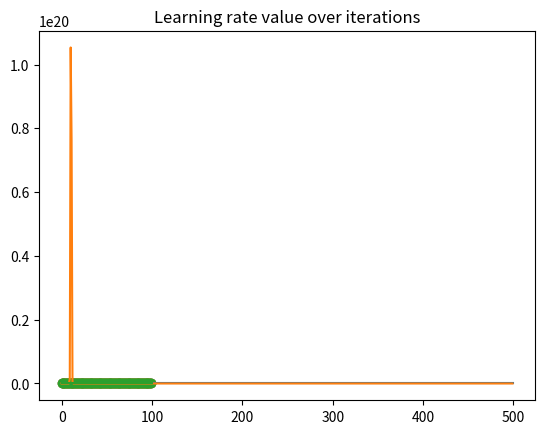

Source code (Python):
# -*- coding: utf-8 -*-
"""
Created on Mon Oct 23 15:37:00 2017

[redacted]

Basic linear regression in 2 dimensions, with a randomly generated dataset.
We compare how GD and adaptive-LR GD perform on this dataset. 
"""

import numpy as np
import random
import matplotlib.pyplot as plt

#parameters
x_len = 100
num_of_steps = 5000 #number of iterations for both algorithms 
learning_rate = 0.00001 #learning rate in the normal GD
epsilon = 0.000001 #finite differences step
beta = 0.9

#linear regression parameters to learn
a = random.randint(-100,100)
print('a: {}'.format(a))
b = random.randint(-10,10)
print('b: {}'.format(b))

#linear function to learn
def linear_f(x):
    return a*x+b

#generate data
X_true = np.array(range(x_len))
bias = np.ones(x_len)
X = np.transpose(np.array([bias,X_true]))
Y_true = []
for i in range(x_len):
    Y_true.append(linear_f(i)+random.randint(-500,500))
Y_true = np.array(Y_true)
Y = np.expand_dims(Y_true, axis=1)

#cost_function
def L2(ytrue,w):
    ypred = np.matmul(X,w)
    return np.sum((ytrue-ypred)*(ytrue-ypred))/2*len(ytrue)

#gradient via finite differences
def grad(f,w):
    return (f(w+epsilon)-f(w-epsilon))/(2*epsilon)

#normal full gradient descent
w = np.array([0,0])
w = np.expand_dims(w,axis=1)
#print(w)
normal_costs = []
for i in range(num_of_steps):
    cost = L2(Y,w)
    normal_costs.append(cost)
    y_hat = np.matmul(X,w)
    #if (i%50 == 0): 
        #print("Cost:", cost)
    gradient = -((Y - y_hat).T.dot(X).reshape(-1,1))/Y.shape[0]
    #print(gradient)
    #print(w)
    w = w - learning_rate*gradient    
print('learned coefficients in normal GD: {},{}'.format(w[1],w[0]))

normal_w = w

#learning the learning rate with finite differences
w = np.array([0,0])
w = np.expand_dims(w,axis=1)
lr = 0.0000001
saved_lr = [lr]
new_costs = []
for i in range(num_of_steps):
    cost = L2(Y, w)
    new_costs.append(cost)
    y_hat = np.matmul(X,w)
    #if (i%50 == 0): print("Cost:", cost)
    gradient = -((Y - y_hat).T.dot(X).reshape(-1,1))/Y.shape[0]
    #print(gradient)
    #print(w)
    old_w = w
    w = w - lr*gradient
    lr = lr - 2*epsilon*beta*(L2(Y,old_w-(lr+epsilon)*gradient) - L2(Y,old_w-(lr-epsilon)*gradient) + epsilon)/(epsilon+L2(Y,old_w-(lr+2*epsilon)*gradient)+L2(Y,old_w-(lr-2*epsilon)*gradient)-2*L2(Y,old_w-lr*gradient))    
    if (i%50 == 0): 
        #print("Learned LR:", lr)
        saved_lr.append(lr)
print('learned coefficients in adaptive-LR GD: {},{}'.format(w[1],w[0]))

plt.plot(normal_costs[0:500])
plt.title('Cost over iterations in normal gradient descent')
plt.show()
plt.plot(new_costs[0:500])
plt.title('Cost over itrations in adaptive-LR gradient descent')
plt.show()

#predictions
plt.scatter(X_true,Y_true)
yprednormal = np.matmul(X,normal_w)
plt.scatter(X_true,yprednormal)
ypred = np.matmul(X,w)
plt.scatter(X_true,ypred)
plt.title('Regressions')
plt.show()

plt.plot(saved_lr)
plt.title('Learning rate value over iterations')
plt.show()
